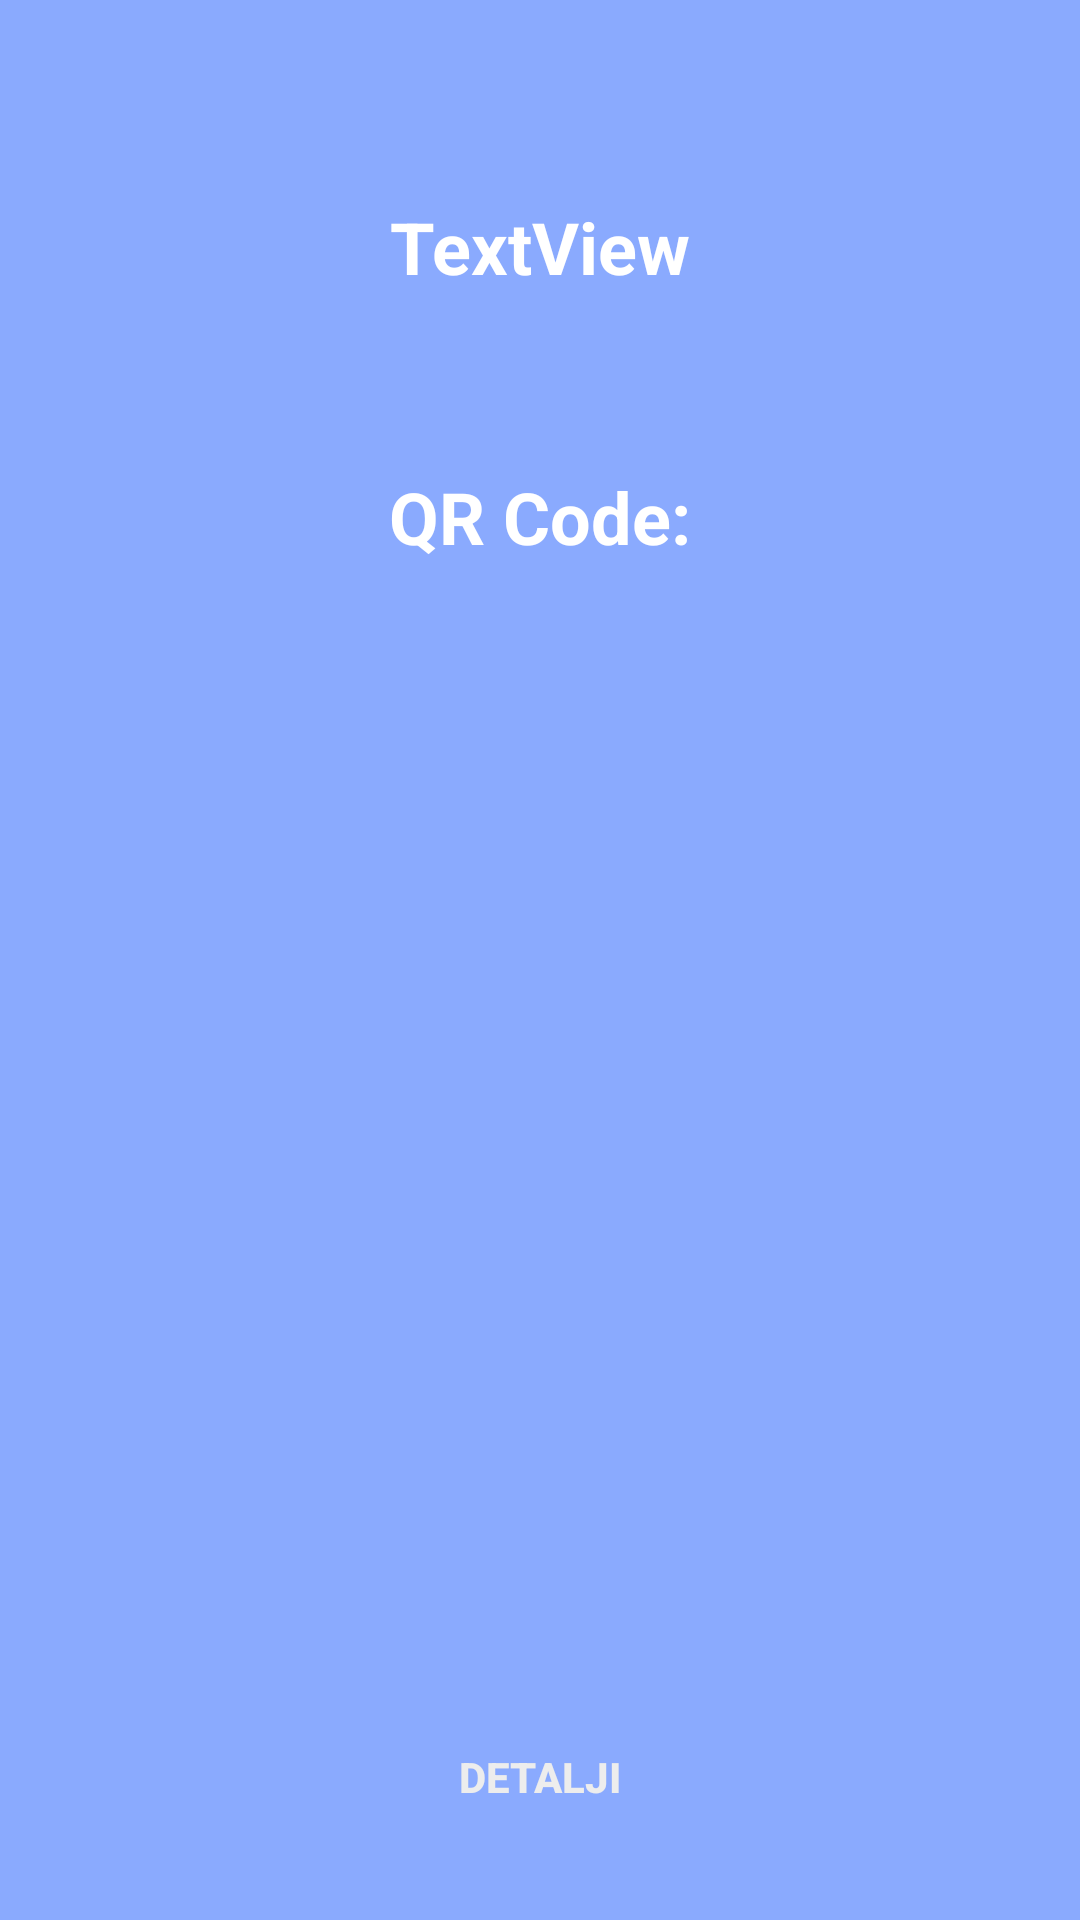

This screen was rendered from an Android layout file. Write that file and the resources it references.
<!-- AndroidManifest.xml: application theme Theme.LecturePresenceApp -->
<!-- res/layout/fragment_qr_code.xml -->
<?xml version="1.0" encoding="utf-8"?>
<androidx.constraintlayout.widget.ConstraintLayout xmlns:android="http://schemas.android.com/apk/res/android"
    xmlns:app="http://schemas.android.com/apk/res-auto"
    xmlns:tools="http://schemas.android.com/tools"
    android:layout_width="match_parent"
    android:layout_height="match_parent"
    android:background="@color/blue_1"
    tools:context=".professor.QRCodeFragment">

    <TextView
        android:id="@+id/fragment_my_subjects_user_name"
        android:layout_width="wrap_content"
        android:layout_height="wrap_content"
        android:layout_marginTop="30dp"
        android:elevation="16dp"
        android:text="TextView"
        android:textColor="#FFFFFF"
        android:textSize="24sp"
        android:textStyle="bold"
        app:layout_constraintEnd_toEndOf="@+id/fragment_subject_details_title_view"
        app:layout_constraintStart_toStartOf="@+id/fragment_subject_details_title_view"
        app:layout_constraintTop_toTopOf="@+id/fragment_subject_details_title_view" />

    <TextView
        android:id="@+id/fragment_subject_details_my_subjects"
        android:layout_width="wrap_content"
        android:layout_height="wrap_content"
        android:layout_marginTop="20dp"
        android:elevation="16dp"
        android:text="@string/qr_code_title"
        android:textColor="#FFFFFF"
        android:textSize="24sp"
        android:textStyle="bold"
        app:layout_constraintEnd_toEndOf="parent"
        app:layout_constraintStart_toStartOf="parent"
        app:layout_constraintTop_toBottomOf="@+id/fragment_subject_details_title_view" />

    <View
        android:id="@+id/fragment_subject_details_title_view"
        android:layout_width="350dp"
        android:layout_height="100dp"
        android:layout_marginStart="15dp"
        android:layout_marginTop="36dp"
        android:layout_marginEnd="15dp"
        android:background="@drawable/rounded_background"
        android:elevation="15dp"
        app:layout_constraintEnd_toEndOf="parent"
        app:layout_constraintStart_toStartOf="parent"
        app:layout_constraintTop_toTopOf="parent" />

    <View
        android:id="@+id/fragment_subject_details_professor_title_view2"
        android:layout_width="350dp"
        android:layout_height="350dp"
        android:layout_marginStart="15dp"
        android:layout_marginTop="10dp"
        android:layout_marginEnd="15dp"
        android:background="@drawable/rounded_background"
        android:elevation="15dp"
        app:layout_constraintEnd_toEndOf="parent"
        app:layout_constraintHorizontal_bias="0.483"
        app:layout_constraintStart_toStartOf="parent"
        app:layout_constraintTop_toBottomOf="@+id/fragment_subject_details_my_subjects" />

    <Button
        android:id="@+id/qr_code_details_button"
        android:layout_width="wrap_content"
        android:layout_height="wrap_content"
        android:layout_marginTop="20dp"
        android:background="@drawable/rounded_background"
        android:text="@string/qr_code_button"
        android:textColor="#EDEDED"
        android:textStyle="bold"
        app:layout_constraintEnd_toEndOf="parent"
        app:layout_constraintStart_toStartOf="parent"
        app:layout_constraintTop_toBottomOf="@+id/fragment_subject_details_professor_title_view2" />

    <ImageButton
        android:id="@+id/qr_code_share_button"
        android:layout_width="50dp"
        android:layout_height="50dp"
        android:layout_marginTop="25dp"
        android:background="@drawable/rounded_background"
        app:layout_constraintEnd_toEndOf="parent"
        app:layout_constraintStart_toStartOf="parent"
        app:layout_constraintTop_toBottomOf="@+id/qr_code_details_button"
        app:srcCompat="@drawable/ic_baseline_share_24" />


</androidx.constraintlayout.widget.ConstraintLayout>
<!-- resources referenced by this layout -->
<resources>
  <color name="blue_1">#8AAAFE</color>
  <string name="qr_code_button">Detalji</string>
  <string name="qr_code_title">QR Code:</string>
  <style name="Theme.LecturePresenceApp" parent="Theme.AppCompat.Light.NoActionBar">
          
          <item name="colorPrimary">@color/purple_500</item>
          <item name="colorPrimaryVariant">@color/purple_700</item>
          <item name="colorOnPrimary">@color/white</item>
          
          <item name="colorSecondary">@color/teal_200</item>
          <item name="colorSecondaryVariant">@color/teal_700</item>
          <item name="colorOnSecondary">@color/black</item>
          
          <item name="android:statusBarColor">?attr/colorPrimaryVariant</item>
          
      </style>
  <color name="purple_500">#FF6200EE</color>
  <color name="purple_700">#FF3700B3</color>
  <color name="white">#FFFFFFFF</color>
  <color name="teal_200">#FF03DAC5</color>
  <color name="teal_700">#FF018786</color>
  <color name="black">#FF000000</color>
</resources>
